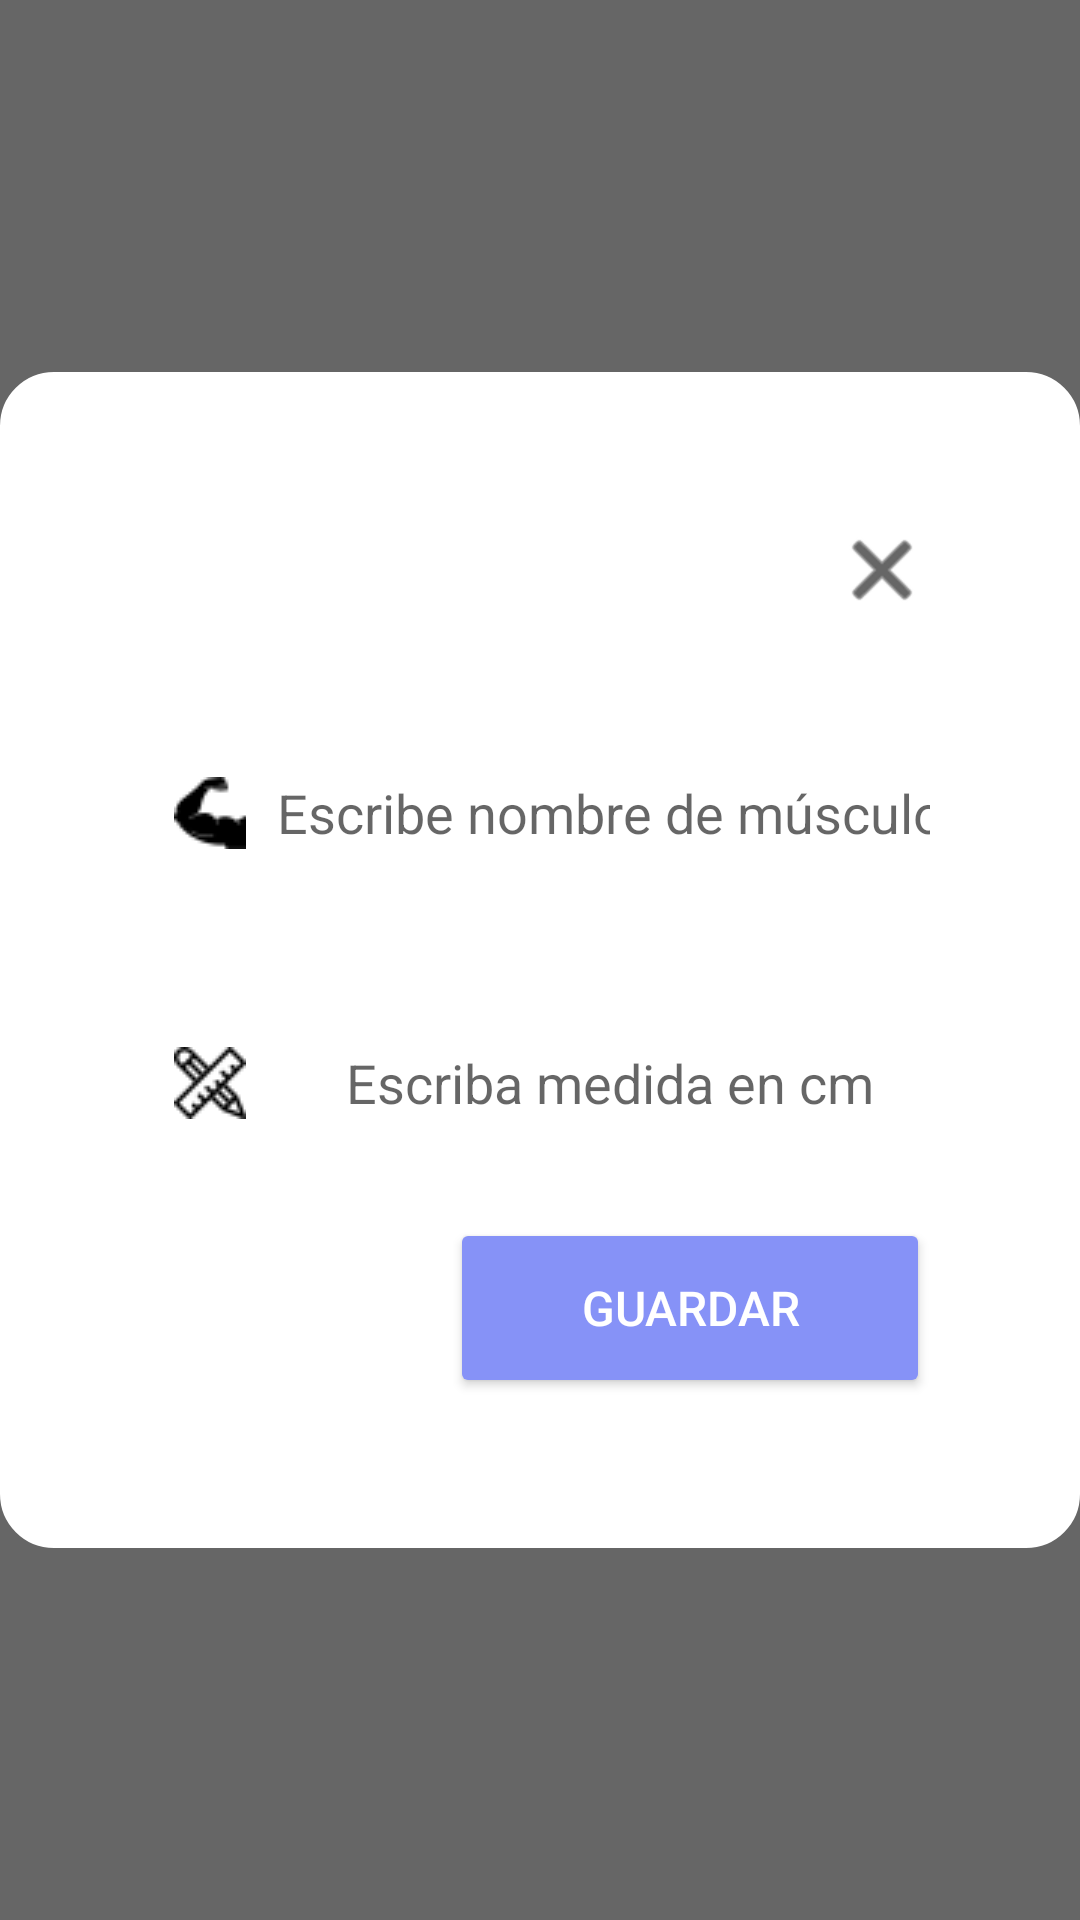

Layout XML and referenced resources for this Android screen:
<!-- AndroidManifest.xml: application theme Theme.SystemFits -->
<!-- res/layout/fragment_dialog_input_agregar_medida.xml -->
<?xml version="1.0" encoding="utf-8"?>
<FrameLayout xmlns:android="http://schemas.android.com/apk/res/android"
    xmlns:app="http://schemas.android.com/apk/res-auto"
    xmlns:tools="http://schemas.android.com/tools"
    android:layout_width="match_parent"
    android:layout_height="match_parent"
    android:background="#99000000"
    tools:context=".ui.dialogs.dialog_input_agregar_medida">

    <LinearLayout
        android:layout_width="wrap_content"
        android:layout_height="wrap_content"
        android:layout_gravity="center"
        android:background="@drawable/popup_background"
        android:orientation="vertical"
        android:padding="50dp">

        <ImageView
            android:id="@+id/close_popup_button"
            android:layout_width="wrap_content"
            android:layout_height="wrap_content"
            android:layout_gravity="end|top"
            android:src="@android:drawable/ic_menu_close_clear_cancel"
            app:tint="@android:color/black" />

        <EditText
            android:id="@+id/etMusculo"
            android:layout_width="275dp"
            android:layout_height="50dp"
            android:layout_marginTop="40dp"
            android:background="@drawable/custom_edittext"
            android:drawableLeft="@drawable/muscle_icon"
            android:drawablePadding="8dp"
            android:hint="Escribe nombre de músculo"
            android:inputType="text"
            android:maxLength="10"
            android:padding="8dp"
            android:textAlignment="center"
            android:textColor="@color/black" />

        <EditText
            android:id="@+id/etMedida"
            android:layout_width="275dp"
            android:layout_height="50dp"
            android:layout_marginTop="40dp"
            android:background="@drawable/custom_edittext"
            android:drawableLeft="@drawable/size_icon"
            android:drawablePadding="8dp"
            android:hint="Escriba medida en cm"
            android:inputType="number"
            android:maxLength="5"
            android:padding="8dp"
            android:textAlignment="center"
            android:textColor="@color/black" />

        <Button
            android:id="@+id/btnGuardarMedida"
            android:layout_width="match_parent"
            android:layout_height="60dp"
            android:layout_gravity="end"
            android:layout_marginLeft="100dp"
            android:layout_marginTop="20dp"
            android:backgroundTint="@color/purple"
            android:text="Guardar"
            android:textColor="@color/white"
            android:textSize="16sp"
            app:cornerRadius="20dp" />

    </LinearLayout>

</FrameLayout>
<!-- resources referenced by this layout -->
<resources>
  <color name="black">#FF000000</color>
  <color name="purple">#8692f7</color>
  <color name="white">#FFFFFFFF</color>
  <!-- drawable muscle_icon: png bitmap (drawable, 517 bytes) -->
  <!-- drawable popup_background (drawable) -->
  <?xml version="1.0" encoding="utf-8"?>
  <shape xmlns:android="http://schemas.android.com/apk/res/android">
      <solid android:color="#FFFFFF" />
      <corners android:radius="10dp" />
      <stroke
          android:width="16dp"
          android:color="@color/white" />
  </shape>
  <!-- drawable size_icon: png bitmap (drawable, 632 bytes) -->
  <style name="Theme.SystemFits" parent="Theme.MaterialComponents.DayNight.DarkActionBar">
          
          <item name="colorPrimary">@color/purple_500</item>
          <item name="colorPrimaryVariant">@color/purple_700</item>
          <item name="colorOnPrimary">@color/white</item>
          
          <item name="colorSecondary">@color/teal_200</item>
          <item name="colorSecondaryVariant">@color/teal_700</item>
          <item name="colorOnSecondary">@color/black</item>
          
          <item name="android:statusBarColor">?attr/colorPrimaryVariant</item>
          
      </style>
  <color name="purple_500">#FF6200EE</color>
  <color name="purple_700">#FF3700B3</color>
  <color name="teal_200">#FF03DAC5</color>
  <color name="teal_700">#FF018786</color>
</resources>
